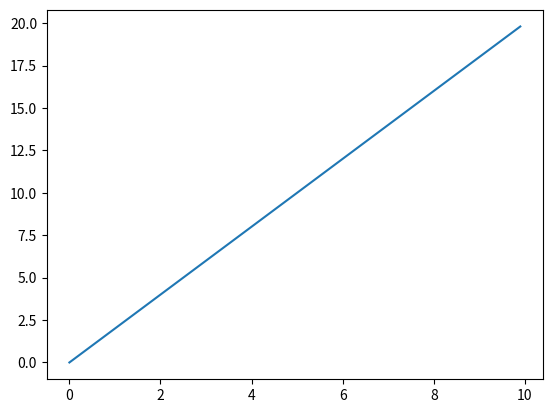

Reproduce this figure in Python.
# coding: utf-8
 
# Matplotlib関連のライブラリのインポート
import matplotlib.pyplot as plt
import numpy as np
 
# xの変域を0 < x < 10とし、刻みを0.1とする
# x座標の描画範囲を指定
x = np.arange(0, 10, 0.1)
 
# 関数 y = 2x を定義
y = 2  *  x
 
plt.plot(x,  y)   # 関数をグラフにプロット
plt.show()        # グラフを描画する
